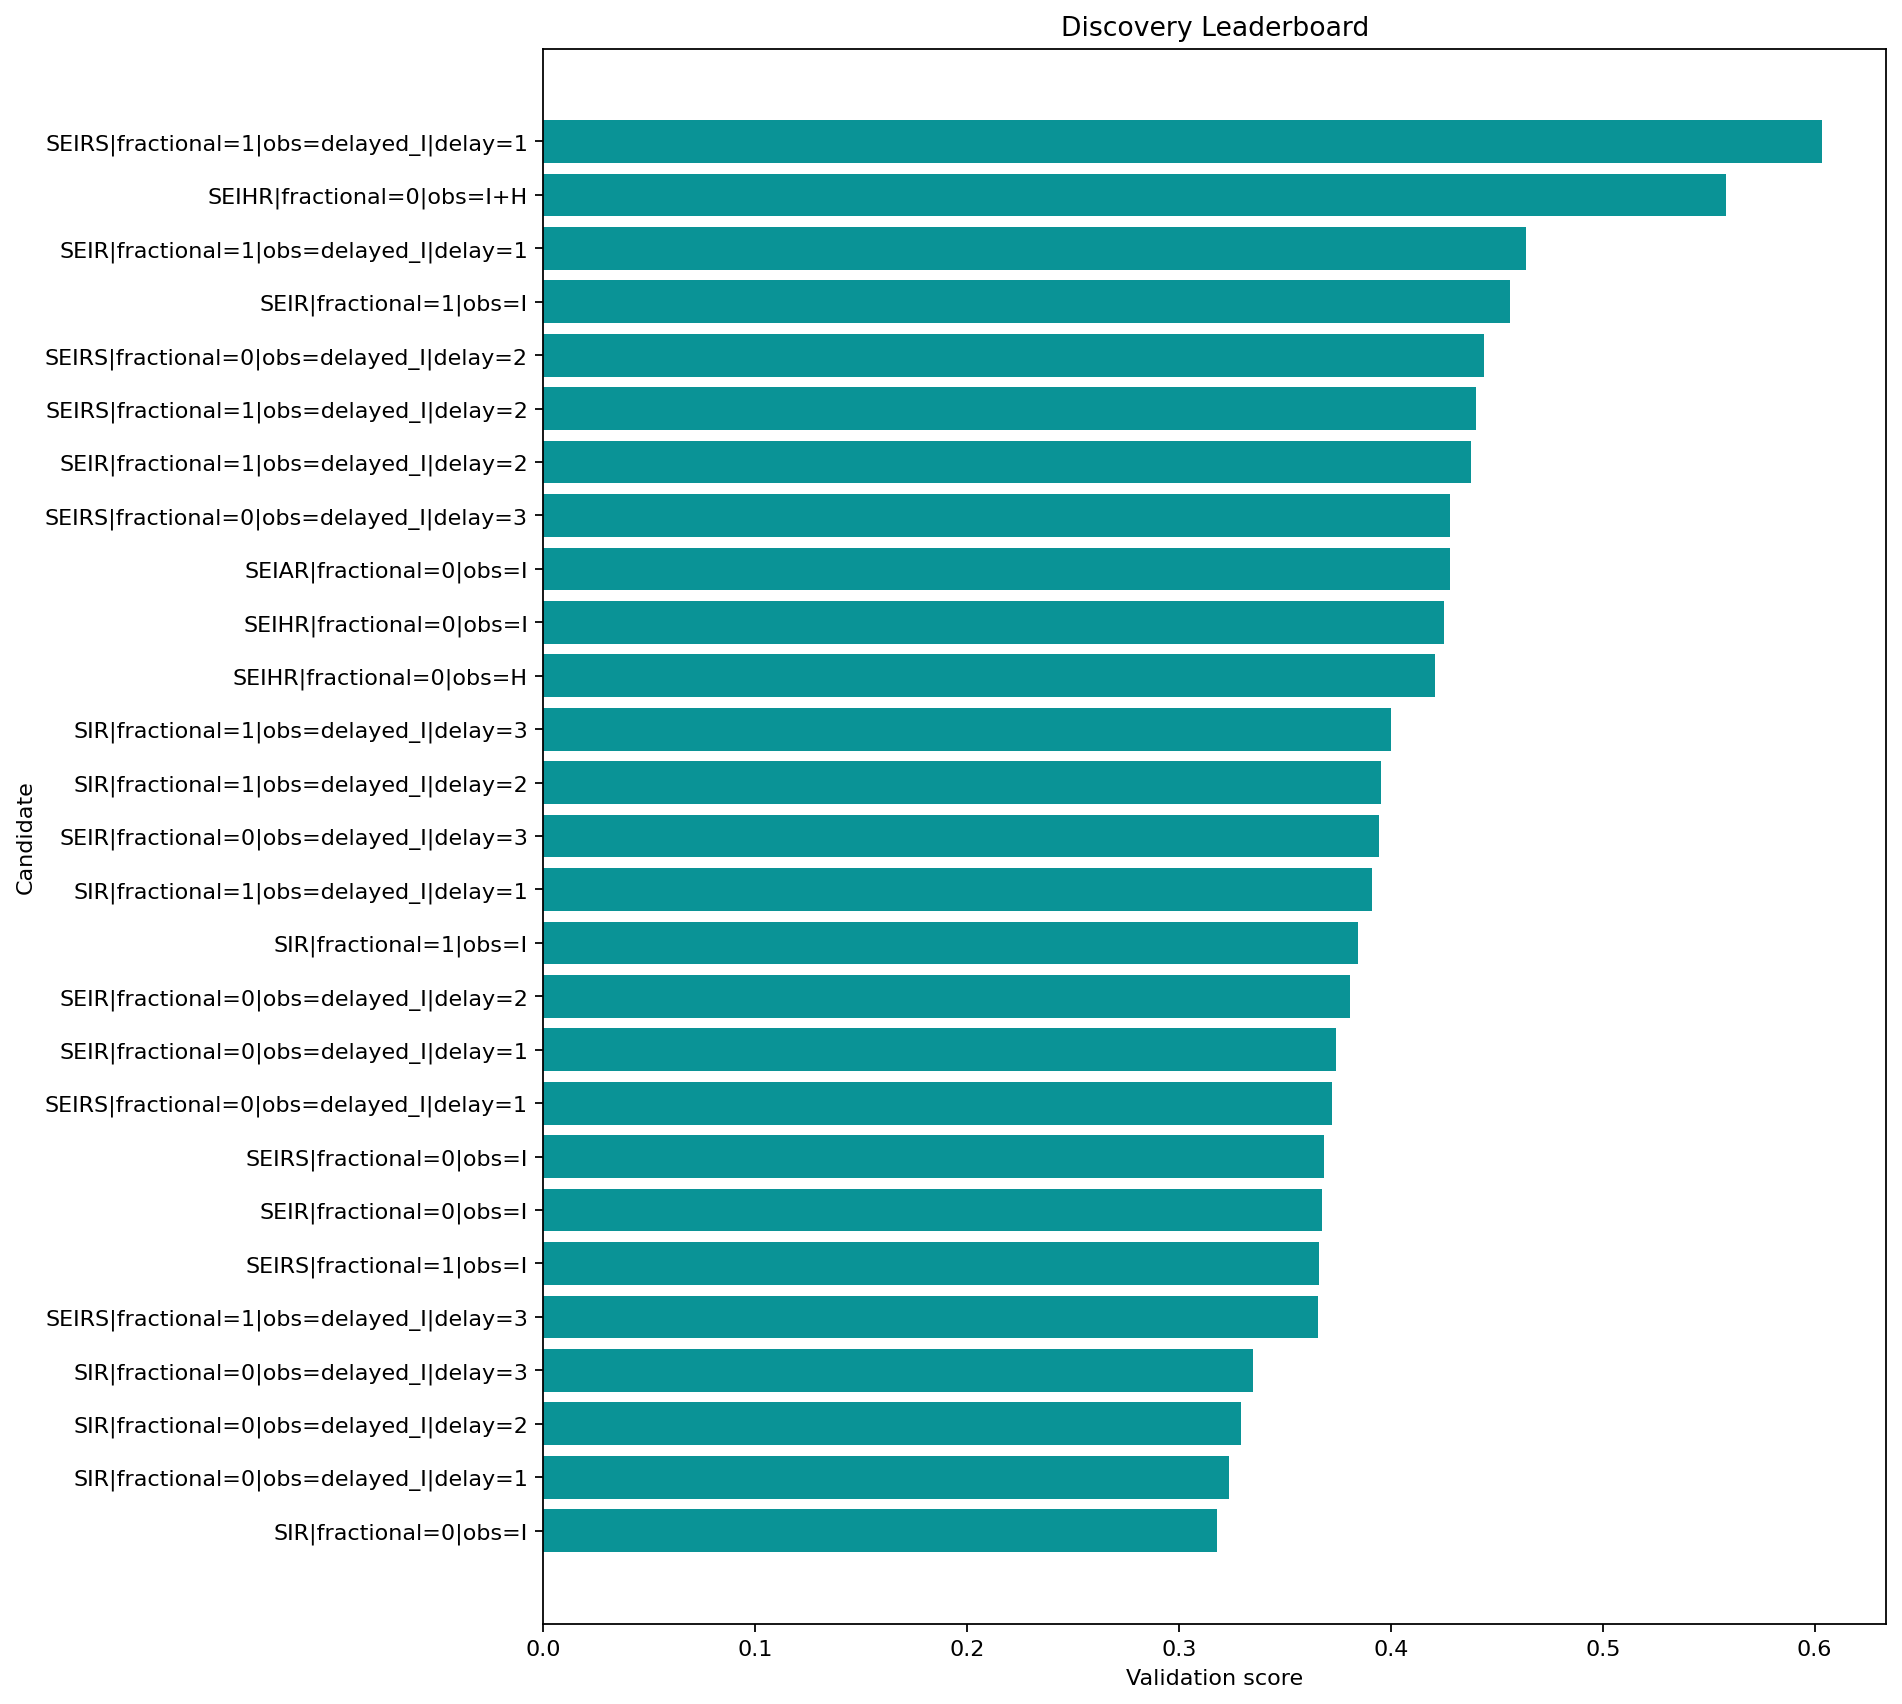

Source data for this figure (header and first rows):
round, repeat, record_key, spec_key, structure_name, fractional, observation_map, delay_weeks, observation_family, num_free_params, num_compartments, train_objective, train_mae, train_rmse, val_mae, val_rmse, val_smape, rolling_val_mean_mae, rolling_val_mean_rmse, multi_split_blocks, multi_split_val_mean_mae, multi_split_val_std_mae, multi_split_penalty, rolling_val_error_std
1, , SIR|fractional=0|obs=I, SIR|fractional=0|obs=I, SIR, False, I, 0, infectious, 6, 3, 0.2693, 0.3181, 0.438, 0.1953, 0.219, 0.5301, 0.1538, 0.18, 3, 0.1458, 0.08678, 0.04339, 0.09347
2, , SIR|fractional=0|obs=delayed_I|delay=1, SIR|fractional=0|obs=delayed_I|delay=1, SIR, False, delayed_I, 1, delayed, 6, 3, 0.2681, 0.3172, 0.4382, 0.1959, 0.2195, 0.5314, 0.1543, 0.1805, 3, 0.1463, 0.08687, 0.04344, 0.09356
2, , SIR|fractional=0|obs=delayed_I|delay=2, SIR|fractional=0|obs=delayed_I|delay=2, SIR, False, delayed_I, 2, delayed, 6, 3, 0.2667, 0.3186, 0.4391, 0.1965, 0.2201, 0.5328, 0.1549, 0.181, 3, 0.1469, 0.08697, 0.04349, 0.09366
2, , SIR|fractional=0|obs=delayed_I|delay=3, SIR|fractional=0|obs=delayed_I|delay=3, SIR, False, delayed_I, 3, delayed, 6, 3, 0.2653, 0.3234, 0.4412, 0.1973, 0.2208, 0.5344, 0.1556, 0.1816, 3, 0.1476, 0.08709, 0.04355, 0.09379
3, , SEIRS|fractional=1|obs=delayed_I|delay=3, SEIRS|fractional=1|obs=delayed_I|delay=3, SEIRS, True, delayed_I, 3, delayed, 10, 4, 0.252, 0.1785, 0.2621, 0.1049, 0.1128, 0.6655, 0.1112, 0.1163, 3, 0.1128, 0.02237, 0.01118, 0.03275
2, , SEIRS|fractional=1|obs=I, SEIRS|fractional=1|obs=I, SEIRS, True, I, 0, infectious, 10, 4, 0.2707, 0.1776, 0.2497, 0.09398, 0.1004, 0.5602, 0.1284, 0.1321, 3, 0.1301, 0.02015, 0.01007, 0.02962
1, , SEIR|fractional=0|obs=I, SEIR|fractional=0|obs=I, SEIR, False, I, 0, infectious, 8, 4, 0.3437, 0.3163, 0.4446, 0.1997, 0.2232, 0.5397, 0.1582, 0.184, 3, 0.1502, 0.08734, 0.04367, 0.094
1, , SEIRS|fractional=0|obs=I, SEIRS|fractional=0|obs=I, SEIRS, False, I, 0, infectious, 9, 4, 0.2677, 0.1951, 0.2774, 0.1562, 0.1613, 1.15, 0.1606, 0.1639, 3, 0.1619, 0.02019, 0.0101, 0.03138
2, , SEIRS|fractional=0|obs=delayed_I|delay=1, SEIRS|fractional=0|obs=delayed_I|delay=1, SEIRS, False, delayed_I, 1, delayed, 9, 4, 0.2671, 0.1886, 0.2781, 0.1536, 0.1593, 1.132, 0.1583, 0.1619, 3, 0.1598, 0.02152, 0.01076, 0.03232
1, , SEIR|fractional=0|obs=delayed_I|delay=1, SEIR|fractional=0|obs=delayed_I|delay=1, SEIR, False, delayed_I, 1, delayed, 8, 4, 0.3379, 0.3107, 0.4445, 0.2011, 0.2246, 0.5427, 0.1595, 0.1852, 3, 0.1514, 0.08757, 0.04379, 0.09424
1, , SEIR|fractional=0|obs=delayed_I|delay=2, SEIR|fractional=0|obs=delayed_I|delay=2, SEIR, False, delayed_I, 2, delayed, 8, 4, 0.3307, 0.3129, 0.4462, 0.2026, 0.226, 0.5459, 0.1607, 0.1865, 3, 0.1527, 0.08785, 0.04392, 0.09453
2, , SIR|fractional=1|obs=I, SIR|fractional=1|obs=I, SIR, True, I, 0, infectious, 7, 3, 0.1964, 0.2635, 0.3204, 0.2457, 0.2745, 0.6245, 0.1856, 0.213, 3, 0.1768, 0.09402, 0.04701, 0.1042
3, , SIR|fractional=1|obs=delayed_I|delay=1, SIR|fractional=1|obs=delayed_I|delay=1, SIR, True, delayed_I, 1, delayed, 7, 3, 0.1982, 0.2644, 0.321, 0.2481, 0.2773, 0.6284, 0.1863, 0.2143, 3, 0.1774, 0.09527, 0.04763, 0.1056
1, , SEIR|fractional=0|obs=delayed_I|delay=3, SEIR|fractional=0|obs=delayed_I|delay=3, SEIR, False, delayed_I, 3, delayed, 8, 4, 0.3204, 0.3166, 0.4486, 0.2037, 0.2271, 0.5483, 0.1672, 0.1963, 3, 0.1579, 0.09182, 0.04591, 0.1028
3, , SIR|fractional=1|obs=delayed_I|delay=2, SIR|fractional=1|obs=delayed_I|delay=2, SIR, True, delayed_I, 2, delayed, 7, 3, 0.1984, 0.2635, 0.32, 0.2478, 0.2771, 0.6275, 0.1855, 0.2138, 3, 0.1766, 0.09547, 0.04773, 0.1059
3, , SIR|fractional=1|obs=delayed_I|delay=3, SIR|fractional=1|obs=delayed_I|delay=3, SIR, True, delayed_I, 3, delayed, 7, 3, 0.1982, 0.2629, 0.3197, 0.2479, 0.2772, 0.6276, 0.1852, 0.2135, 3, 0.1763, 0.0955, 0.04775, 0.106
1, , SEIHR|fractional=0|obs=H, SEIHR|fractional=0|obs=H, SEIHR, False, H, 0, hospitalized, 11, 5, 0.4423, 0.3364, 0.4554, 0.1977, 0.2212, 0.5353, 0.1518, 0.1771, 3, 0.1447, 0.08557, 0.04279, 0.09105
1, , SEIHR|fractional=0|obs=I, SEIHR|fractional=0|obs=I, SEIHR, False, I, 0, infectious, 11, 5, 0.3671, 0.3154, 0.4458, 0.2021, 0.2255, 0.5448, 0.1602, 0.186, 3, 0.1521, 0.08776, 0.04388, 0.09445
1, , SEIAR|fractional=0|obs=I, SEIAR|fractional=0|obs=I, SEIAR, False, I, 0, infectious, 11, 5, 0.3817, 0.3202, 0.4455, 0.2021, 0.2256, 0.5448, 0.1627, 0.1903, 3, 0.154, 0.08802, 0.04401, 0.09846
2, , SEIRS|fractional=0|obs=delayed_I|delay=3, SEIRS|fractional=0|obs=delayed_I|delay=3, SEIRS, False, delayed_I, 3, delayed, 9, 4, 0.2511, 0.1979, 0.2876, 0.1524, 0.1587, 1.13, 0.1784, 0.197, 3, 0.18, 0.05684, 0.02842, 0.07251
2, , SEIR|fractional=1|obs=delayed_I|delay=2, SEIR|fractional=1|obs=delayed_I|delay=2, SEIR, True, delayed_I, 2, delayed, 9, 4, 0.3297, 0.2732, 0.3626, 0.3321, 0.3635, 0.7666, 0.1837, 0.21, 3, 0.1753, 0.09465, 0.04733, 0.1015
3, , SEIRS|fractional=1|obs=delayed_I|delay=2, SEIRS|fractional=1|obs=delayed_I|delay=2, SEIRS, True, delayed_I, 2, delayed, 10, 4, 0.2658, 0.1726, 0.2537, 0.09674, 0.1042, 0.5931, 0.1488, 0.212, 3, 0.1428, 0.08293, 0.04146, 0.1287
2, , SEIRS|fractional=0|obs=delayed_I|delay=2, SEIRS|fractional=0|obs=delayed_I|delay=2, SEIRS, False, delayed_I, 2, delayed, 9, 4, 0.2628, 0.1934, 0.2831, 0.151, 0.1574, 1.115, 0.1959, 0.2283, 3, 0.1945, 0.05612, 0.02806, 0.1066
1, , SEIR|fractional=1|obs=I, SEIR|fractional=1|obs=I, SEIR, True, I, 0, infectious, 9, 4, 0.3351, 0.2781, 0.3634, 0.3289, 0.3615, 0.7602, 0.196, 0.2386, 3, 0.1866, 0.1155, 0.05775, 0.1345
2, , SEIR|fractional=1|obs=delayed_I|delay=1, SEIR|fractional=1|obs=delayed_I|delay=1, SEIR, True, delayed_I, 1, delayed, 9, 4, 0.3337, 0.275, 0.3607, 0.3408, 0.3735, 0.7778, 0.2011, 0.2387, 3, 0.1907, 0.1153, 0.05766, 0.1281
1, , SEIHR|fractional=0|obs=I+H, SEIHR|fractional=0|obs=I+H, SEIHR, False, I+H, 0, joint, 11, 5, 0.348, 0.2541, 0.3209, 0.4025, 0.4209, 0.8837, 0.2745, 0.3012, 3, 0.262, 0.1136, 0.05678, 0.1227
3, , SEIRS|fractional=1|obs=delayed_I|delay=1, SEIRS|fractional=1|obs=delayed_I|delay=1, SEIRS, True, delayed_I, 1, delayed, 10, 4, 0.2643, 0.1725, 0.2502, 0.09814, 0.1056, 0.6045, 0.2163, 0.3159, 3, 0.2129, 0.2417, 0.1208, 0.224
